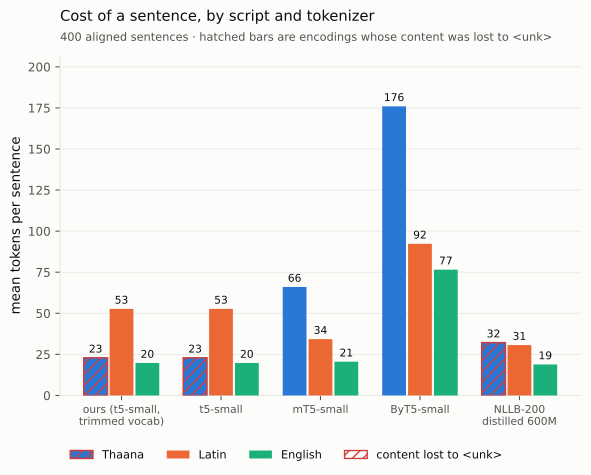

Source data for this figure (header and first rows):
model, script, meanTokensPerSentence, charsLostToUnkPercent
local:public/models/dv-en-translate, thaana, 22.93, 84.85
t5-small, thaana, 22.93, 84.85
google/mt5-small, thaana, 66.02, 0.01
google/byt5-small, thaana, 176, 0.0
facebook/nllb-200-distilled-600M, thaana, 32.15, 79.18
local:public/models/dv-en-translate, latin, 52.69, 0.05
t5-small, latin, 52.69, 0.05
google/mt5-small, latin, 34.28, 0.0
google/byt5-small, latin, 92.31, 0.0
facebook/nllb-200-distilled-600M, latin, 30.66, 0.0
local:public/models/dv-en-translate, english, 19.74, 0.07
t5-small, english, 19.74, 0.07
google/mt5-small, english, 20.54, 0.0
google/byt5-small, english, 76.56, 0.0
facebook/nllb-200-distilled-600M, english, 18.85, 0.0
